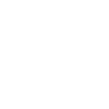
t = 0.00 s
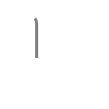
t = 0.50 s
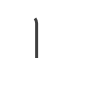
t = 0.75 s
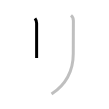
t = 1.25 s
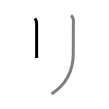
t = 1.50 s
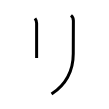
t = 2.00 s

The animated SVG that drew these frames (rendered in a browser with its animation timeline set to each time). Animation: 2 SMIL elements (animate=2); one cycle of 2.00 s.

<svg width="109px" height="109px" viewBox="0 0 px 109px" xmlns="http://www.w3.org/2000/svg" xmlns:xlink="http://www.w3.org/1999/xlink" xml:space="preserve" version="1.1"  baseProfile="full">
<path d="M35,18.38c1.12,1.5,1.62,3,1.62,4.88c0,1.88,0,25,0,27c0,2,0,6.12,0,7.75" style="fill:none;stroke:black;stroke-width:3;opacity:0">
  <animate attributeType="CSS" attributeName="opacity" from="0" to="1" begin="0s" dur="1s" repeatCount="0" fill="freeze" />
</path>
<path d="M71,15.38c1.5,1.25,2.38,3.12,2.38,5.38c0,2.26-0.12,28.88-0.12,32.88c0,19.62-9.5,32.25-21.75,40.38" style="fill:none;stroke:black;stroke-width:3;opacity:0">
  <animate attributeType="CSS" attributeName="opacity" from="0" to="1" begin="1s" dur="1s" repeatCount="0" fill="freeze" />
</path>
</svg>
